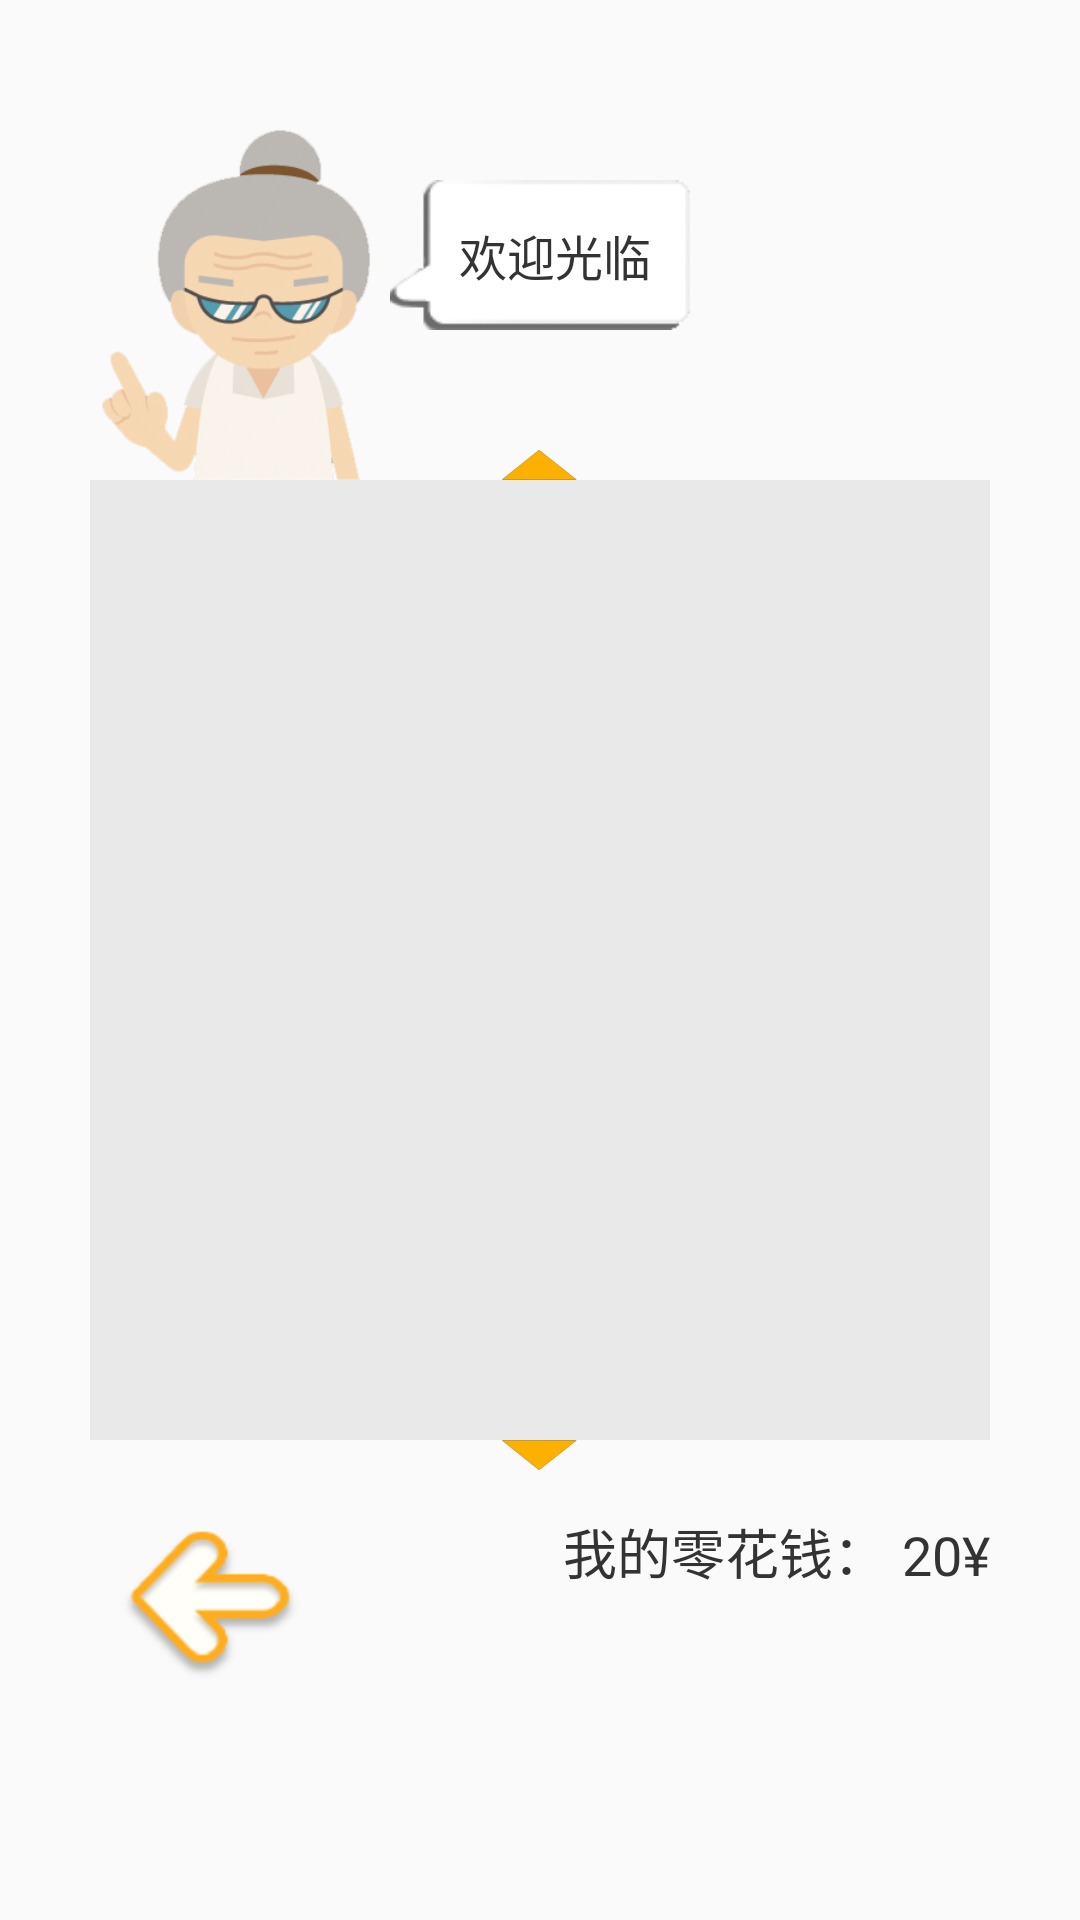

Write the Android layout XML for this screen, with the resource values it uses.
<!-- AndroidManifest.xml: application theme AppTheme -->
<!-- res/layout/fragment_shop.xml -->
<RelativeLayout xmlns:android="http://schemas.android.com/apk/res/android"
    xmlns:tools="http://schemas.android.com/tools"
    android:id="@+id/layout_shop"
    android:layout_width="match_parent"
    android:layout_height="match_parent"
    tools:context="com.simoncherry.shuihuccg.fragment.ShopFragment" >

    <ListView 
        android:id="@+id/shop_list"
        android:layout_width="300dp"
        android:layout_height="320dp"
        android:layout_centerInParent="true"
        android:background="#a0e0e0e0" >
        
    </ListView>

    <ImageView
        android:id="@+id/img_shopkeeper_avatar"
        android:layout_width="100dp"
        android:layout_height="120dp"
        android:layout_above="@+id/shop_list"
        android:layout_alignLeft="@+id/shop_list"
        android:scaleType="fitXY"
        android:src="@drawable/chara_storekeeper" />

    <Button
        android:id="@+id/btn_back"
        android:layout_width="60dp"
        android:layout_height="50dp"
        android:layout_alignParentLeft="true"
        android:layout_alignParentBottom="true"
        android:layout_marginLeft="40dp"
        android:layout_marginBottom="80dp"
        android:background="@drawable/btn_back"
        android:text="" />
    
    <View 
        android:layout_width="240dp"
        android:layout_height="40dp"
        android:layout_alignParentRight="true"
        android:layout_below="@+id/shop_list"
        android:layout_marginTop="20dp"
        android:visibility="invisible" />

    <TextView
        android:id="@+id/tv_shop_money"
        android:layout_width="wrap_content"
        android:layout_height="wrap_content"
        android:layout_alignRight="@+id/shop_list"
        android:layout_below="@+id/shop_list"
        android:layout_marginTop="26dp"
        android:text="20¥"
        android:textColor="@color/text_normal_color"
        android:textSize="18sp" />

    <TextView
        android:layout_width="wrap_content"
        android:layout_height="wrap_content"
        android:layout_alignBottom="@+id/tv_shop_money"
        android:layout_marginRight="5dp"
        android:layout_toLeftOf="@+id/tv_shop_money"
        android:text="@string/shop_player_money"
        android:textColor="@color/text_normal_color"
        android:textSize="18sp" />

    <TextView
        android:id="@+id/tv_shopkeeper_dialog"
        android:layout_width="100dp"
        android:layout_height="50dp"
        android:layout_alignParentTop="true"
        android:layout_centerHorizontal="true"
        android:layout_marginTop="60sp"
        android:paddingLeft="10dp"
        android:gravity="center"
        android:background="@drawable/shop_bubble_dialog"
        android:textSize="16sp"
        android:text="@string/shop_welcome"
        android:textColor="@color/text_normal_color" />

    <ImageView
        android:id="@+id/list_pointer_top"
        android:layout_width="25dp"
        android:layout_height="10dp"
        android:layout_above="@+id/shop_list"
        android:layout_centerHorizontal="true"
        android:src="@drawable/triangle_pointer_top" />

    <ImageView
        android:id="@+id/list_pointer_bottom"
        android:layout_width="25dp"
        android:layout_height="10dp"
        android:layout_below="@+id/shop_list"
        android:layout_centerHorizontal="true"
        android:src="@drawable/triangle_pointer_bottom" />

</RelativeLayout>
<!-- resources referenced by this layout -->
<resources>
  <color name="text_normal_color">#333333</color>
  <!-- drawable btn_back (drawable) -->
  <?xml version="1.0" encoding="utf-8" ?>
       <selector xmlns:android="http://schemas.android.com/apk/res/android">   	<item         android:drawable="@drawable/btn_back_normal"        android:state_pressed="false"/>    <item         android:drawable="@drawable/btn_back_pressed"        android:state_pressed="true"/>     </selector>
  <!-- drawable chara_storekeeper: png bitmap (drawable-ldpi, 43685 bytes) -->
  <!-- drawable shop_bubble_dialog: png bitmap (drawable-ldpi, 4929 bytes) -->
  <!-- drawable triangle_pointer_bottom: png bitmap (drawable-ldpi, 4204 bytes) -->
  <!-- drawable triangle_pointer_top: png bitmap (drawable-ldpi, 4119 bytes) -->
  <string name="shop_player_money">我的零花钱：</string>
  <string name="shop_welcome">欢迎光临</string>
  <style name="AppTheme" parent="AppBaseTheme">
          
      </style>
  <!-- drawable btn_back_normal: png bitmap (drawable, 2989 bytes) -->
  <!-- drawable btn_back_pressed: png bitmap (drawable, 8278 bytes) -->
  <style name="AppBaseTheme" parent="Theme.AppCompat.Light">
          
      </style>
</resources>
